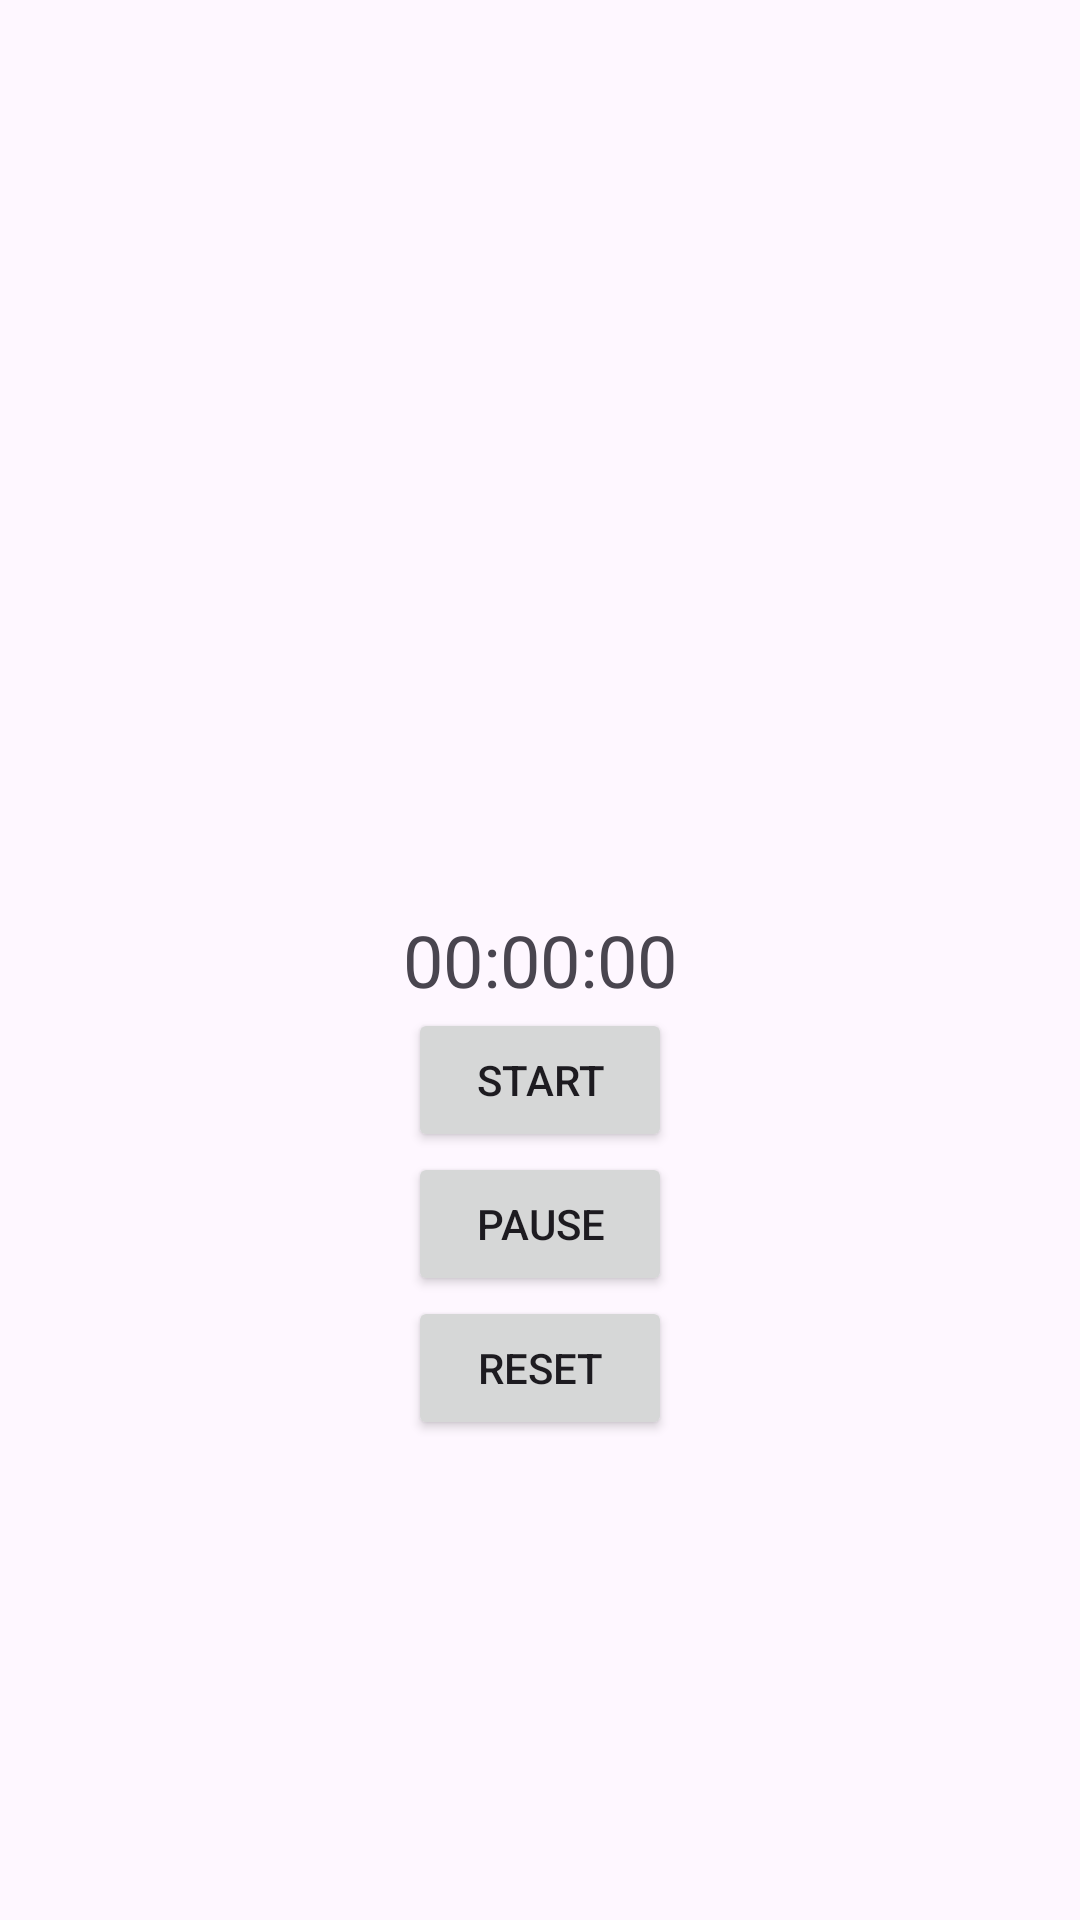

Write the Android layout XML for this screen, with the resource values it uses.
<!-- AndroidManifest.xml: application theme Theme.Práctico -->
<!-- res/layout/activity_cronometro.xml -->
<?xml version="1.0" encoding="utf-8"?>
<RelativeLayout xmlns:android="http://schemas.android.com/apk/res/android"
    xmlns:app="http://schemas.android.com/apk/res-auto"
    xmlns:tools="http://schemas.android.com/tools"
    android:layout_width="match_parent"
    android:layout_height="match_parent"
    tools:context=".MainActivity">

    <TextView
        android:id="@+id/timerTextView"
        android:layout_width="wrap_content"
        android:layout_height="wrap_content"
        android:text="00:00:00"
        android:textSize="24sp"
        android:layout_centerInParent="true"/>

    <Button
        android:id="@+id/startButton"
        android:layout_width="wrap_content"
        android:layout_height="wrap_content"
        android:text="Start"
        android:layout_below="@id/timerTextView"
        android:layout_centerHorizontal="true"/>

    <Button
        android:id="@+id/pauseButton"
        android:layout_width="wrap_content"
        android:layout_height="wrap_content"
        android:text="Pause"
        android:layout_below="@id/startButton"
        android:layout_centerHorizontal="true"/>

    <Button
        android:id="@+id/resetButton"
        android:layout_width="wrap_content"
        android:layout_height="wrap_content"
        android:text="Reset"
        android:layout_below="@id/pauseButton"
        android:layout_centerHorizontal="true"/>

</RelativeLayout>
<!-- resources referenced by this layout -->
<resources>
  <style name="Theme.Práctico" parent="Base.Theme.Práctico" />
  <style name="Base.Theme.Práctico" parent="Theme.Material3.DayNight.NoActionBar">
          
          
      </style>
</resources>
